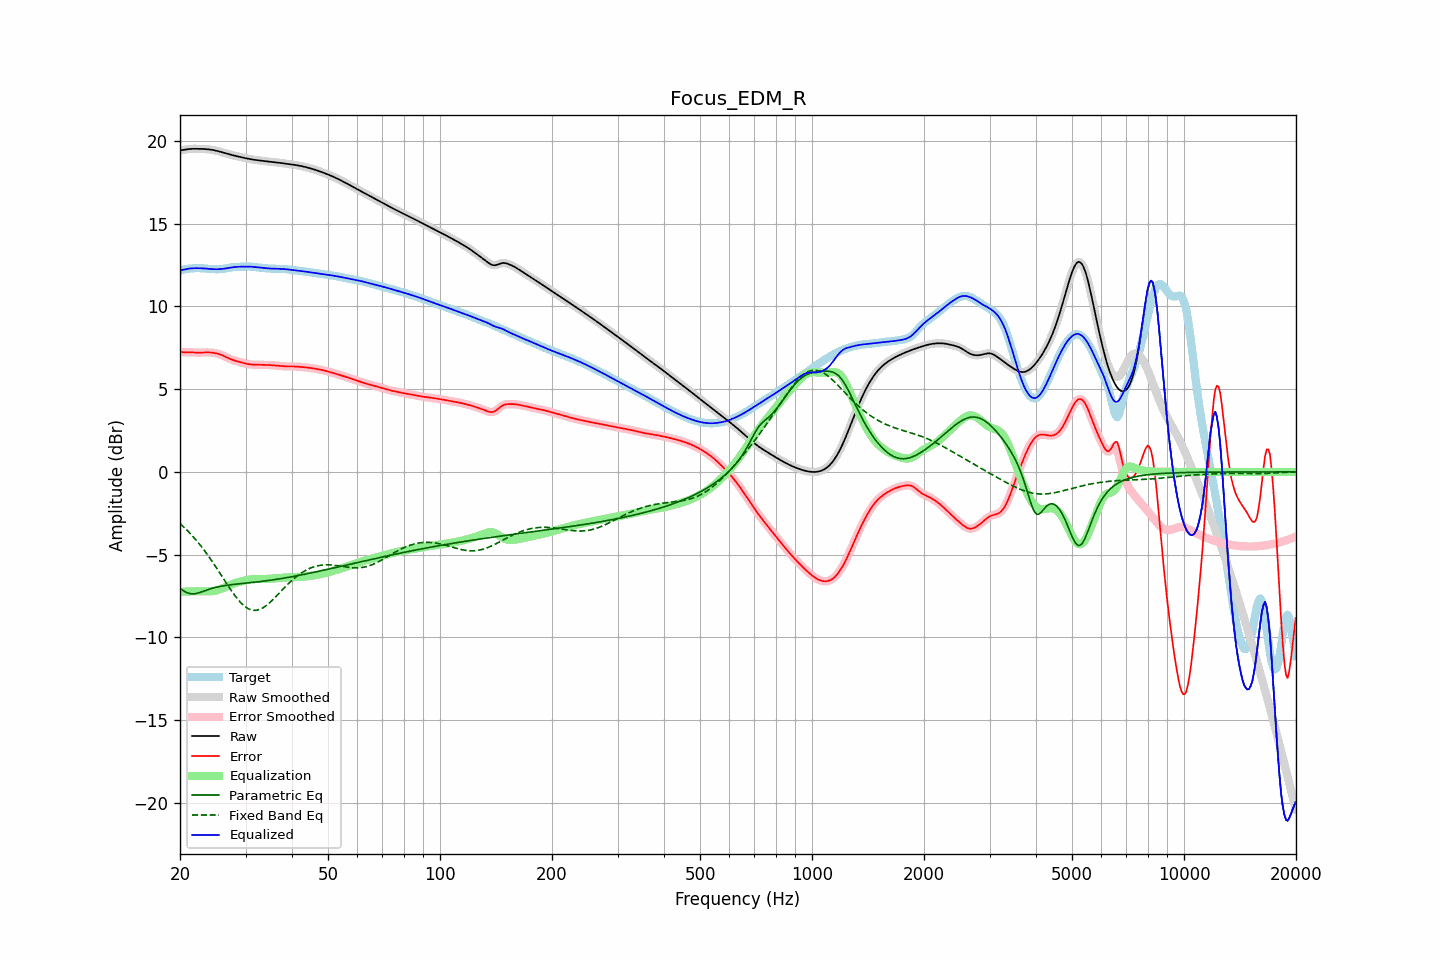

Data behind this chart, as committed beside it:
frequency, raw, error, smoothed, error_smoothed, equalization, parametric_eq, fixed_band_eq, equalized_raw, equalized_smoothed, target
20.00, 19.43, 7.25, 19.42, 7.25, -7.25, -7.04, -3.12, 12.18, 12.17, 12.17
20.20, 19.44, 7.24, 19.44, 7.24, -7.24, -7.11, -3.21, 12.20, 12.20, 12.20
20.40, 19.45, 7.23, 19.46, 7.23, -7.24, -7.18, -3.30, 12.22, 12.22, 12.22
20.61, 19.47, 7.23, 19.47, 7.23, -7.23, -7.23, -3.39, 12.24, 12.24, 12.24
20.81, 19.49, 7.23, 19.49, 7.23, -7.23, -7.28, -3.49, 12.26, 12.26, 12.26
21.02, 19.50, 7.23, 19.50, 7.23, -7.23, -7.32, -3.59, 12.28, 12.28, 12.27
21.23, 19.51, 7.23, 19.51, 7.23, -7.22, -7.35, -3.69, 12.29, 12.29, 12.28
21.44, 19.52, 7.22, 19.52, 7.22, -7.22, -7.36, -3.79, 12.30, 12.30, 12.30
21.66, 19.52, 7.22, 19.52, 7.22, -7.22, -7.37, -3.90, 12.31, 12.31, 12.30
21.87, 19.52, 7.21, 19.52, 7.21, -7.21, -7.36, -4.01, 12.31, 12.31, 12.31
22.09, 19.52, 7.21, 19.52, 7.21, -7.21, -7.35, -4.12, 12.31, 12.31, 12.31
22.31, 19.52, 7.21, 19.52, 7.21, -7.21, -7.33, -4.23, 12.31, 12.31, 12.32
22.54, 19.52, 7.21, 19.52, 7.21, -7.21, -7.30, -4.35, 12.31, 12.31, 12.31
22.76, 19.52, 7.21, 19.52, 7.21, -7.21, -7.27, -4.47, 12.31, 12.31, 12.31
22.99, 19.52, 7.21, 19.52, 7.21, -7.21, -7.23, -4.60, 12.30, 12.30, 12.30
23.22, 19.51, 7.22, 19.51, 7.22, -7.22, -7.20, -4.73, 12.30, 12.29, 12.29
23.45, 19.51, 7.22, 19.51, 7.22, -7.22, -7.16, -4.86, 12.29, 12.29, 12.29
23.69, 19.50, 7.22, 19.50, 7.22, -7.22, -7.13, -4.99, 12.28, 12.28, 12.28
23.92, 19.49, 7.22, 19.49, 7.22, -7.22, -7.09, -5.13, 12.27, 12.27, 12.27
24.16, 19.48, 7.21, 19.48, 7.21, -7.21, -7.06, -5.26, 12.26, 12.26, 12.26
24.40, 19.46, 7.21, 19.46, 7.21, -7.21, -7.03, -5.41, 12.25, 12.25, 12.25
24.65, 19.44, 7.19, 19.44, 7.19, -7.19, -7.01, -5.55, 12.25, 12.25, 12.25
24.89, 19.42, 7.18, 19.42, 7.18, -7.18, -6.98, -5.69, 12.25, 12.25, 12.25
25.14, 19.40, 7.15, 19.40, 7.16, -7.15, -6.96, -5.84, 12.25, 12.25, 12.24
25.39, 19.37, 7.13, 19.37, 7.13, -7.12, -6.94, -5.99, 12.25, 12.25, 12.24
25.65, 19.35, 7.10, 19.35, 7.10, -7.09, -6.92, -6.14, 12.25, 12.25, 12.25
25.91, 19.32, 7.06, 19.32, 7.06, -7.05, -6.90, -6.29, 12.26, 12.26, 12.26
26.16, 19.29, 7.02, 19.29, 7.02, -7.01, -6.88, -6.44, 12.28, 12.28, 12.27
26.43, 19.26, 6.97, 19.26, 6.97, -6.97, -6.87, -6.59, 12.29, 12.29, 12.29
26.69, 19.23, 6.92, 19.23, 6.92, -6.93, -6.85, -6.74, 12.30, 12.30, 12.31
26.96, 19.20, 6.88, 19.20, 6.88, -6.88, -6.84, -6.89, 12.32, 12.32, 12.33
27.23, 19.18, 6.83, 19.18, 6.83, -6.84, -6.83, -7.04, 12.34, 12.34, 12.34
27.50, 19.15, 6.79, 19.15, 6.79, -6.80, -6.81, -7.18, 12.35, 12.35, 12.36
27.77, 19.13, 6.76, 19.13, 6.76, -6.76, -6.80, -7.32, 12.37, 12.37, 12.37
28.05, 19.11, 6.73, 19.11, 6.73, -6.73, -6.79, -7.45, 12.38, 12.38, 12.38
28.33, 19.08, 6.70, 19.08, 6.70, -6.70, -6.78, -7.58, 12.39, 12.39, 12.39
28.62, 19.06, 6.67, 19.06, 6.67, -6.67, -6.77, -7.70, 12.39, 12.39, 12.39
28.90, 19.04, 6.65, 19.04, 6.65, -6.64, -6.76, -7.81, 12.40, 12.40, 12.39
29.19, 19.02, 6.62, 19.02, 6.62, -6.62, -6.75, -7.92, 12.40, 12.40, 12.40
29.48, 19.00, 6.59, 19.00, 6.59, -6.59, -6.74, -8.01, 12.40, 12.41, 12.40
29.78, 18.97, 6.57, 18.97, 6.57, -6.57, -6.73, -8.10, 12.41, 12.41, 12.41
30.08, 18.95, 6.54, 18.95, 6.54, -6.55, -6.72, -8.17, 12.41, 12.41, 12.41
30.38, 18.93, 6.52, 18.93, 6.52, -6.53, -6.71, -8.24, 12.41, 12.41, 12.41
30.68, 18.91, 6.51, 18.91, 6.51, -6.51, -6.70, -8.29, 12.40, 12.40, 12.41
30.99, 18.90, 6.49, 18.90, 6.49, -6.50, -6.69, -8.33, 12.40, 12.40, 12.40
31.30, 18.88, 6.48, 18.88, 6.48, -6.49, -6.68, -8.35, 12.39, 12.39, 12.40
31.61, 18.86, 6.48, 18.86, 6.48, -6.48, -6.67, -8.37, 12.38, 12.38, 12.39
31.93, 18.85, 6.48, 18.85, 6.48, -6.48, -6.66, -8.36, 12.37, 12.37, 12.37
32.24, 18.84, 6.47, 18.84, 6.47, -6.47, -6.65, -8.35, 12.36, 12.36, 12.36
32.57, 18.82, 6.47, 18.82, 6.47, -6.47, -6.64, -8.33, 12.35, 12.35, 12.35
32.89, 18.81, 6.47, 18.81, 6.47, -6.47, -6.62, -8.29, 12.34, 12.34, 12.34
33.22, 18.80, 6.47, 18.80, 6.47, -6.47, -6.61, -8.24, 12.33, 12.33, 12.33
33.55, 18.79, 6.47, 18.79, 6.47, -6.47, -6.60, -8.19, 12.32, 12.32, 12.32
33.89, 18.78, 6.47, 18.78, 6.47, -6.47, -6.59, -8.12, 12.31, 12.31, 12.31
34.23, 18.77, 6.47, 18.77, 6.47, -6.46, -6.57, -8.05, 12.30, 12.30, 12.30
34.57, 18.75, 6.46, 18.75, 6.46, -6.46, -6.56, -7.97, 12.29, 12.29, 12.29
34.92, 18.74, 6.46, 18.74, 6.46, -6.46, -6.55, -7.88, 12.29, 12.29, 12.29
35.27, 18.73, 6.45, 18.73, 6.45, -6.45, -6.53, -7.79, 12.28, 12.28, 12.28
35.62, 18.72, 6.44, 18.72, 6.44, -6.44, -6.52, -7.70, 12.28, 12.28, 12.28
35.97, 18.71, 6.43, 18.71, 6.43, -6.43, -6.51, -7.60, 12.28, 12.28, 12.28
... 635 more rows
